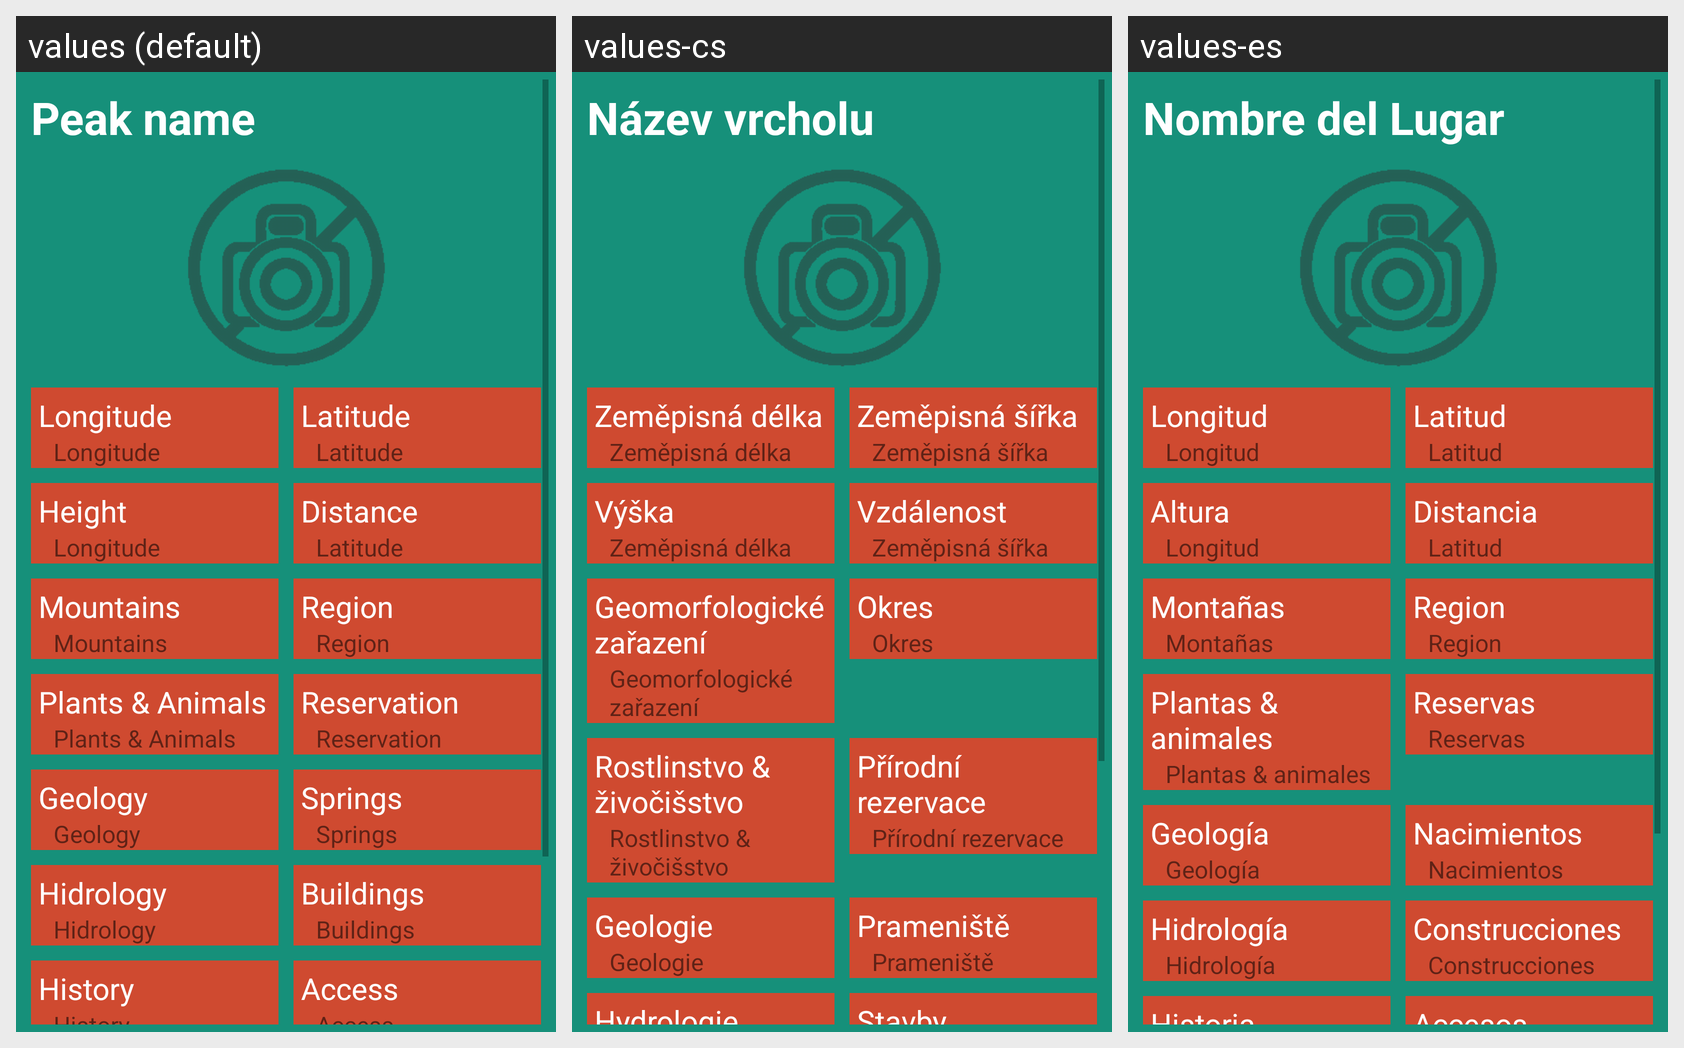

Locale-by-locale string values for the Android screen shown in this grid:
Android screen res/layout/activity_peak.xml rendered under 3 locales, left to right: values (default), values-cs, values-es. Device: Nexus 5 (rendered at 1080×1920; each locale shown at half size, 540×960, under a caption strip naming it); theme Theme.AppCompat.Light.DarkActionBar.
Strings drawn on this screen, with the default value and each locale's value (text and hints the layout hard-codes, and strings that could not be matched under every locale, appear in the picture but are not listed):

peakName
  values: Peak name
  values-cs: Název vrcholu
  values-es: Nombre del Lugar

longitude
  values: Longitude
  values-cs: Zeměpisná délka
  values-es: Longitud

latitude
  values: Latitude
  values-cs: Zeměpisná šířka
  values-es: Latitud

height
  values: Height
  values-cs: Výška
  values-es: Altura

distance
  values: Distance
  values-cs: Vzdálenost
  values-es: Distancia

mountains
  values: Mountains
  values-cs: Geomorfologické zařazení
  values-es: Montañas

region
  values: Region
  values-cs: Okres
  values-es: Region

plantsAnimals
  values: Plants & Animals
  values-cs: Rostlinstvo & živočišstvo
  values-es: Plantas & animales

reservation
  values: Reservation
  values-cs: Přírodní rezervace
  values-es: Reservas

geology
  values: Geology
  values-cs: Geologie
  values-es: Geología

springs
  values: Springs
  values-cs: Prameniště
  values-es: Nacimientos

hydrology
  values: Hidrology
  values-cs: Hydrologie
  values-es: Hidrología

buildings
  values: Buildings
  values-cs: Stavby
  values-es: Construcciones
